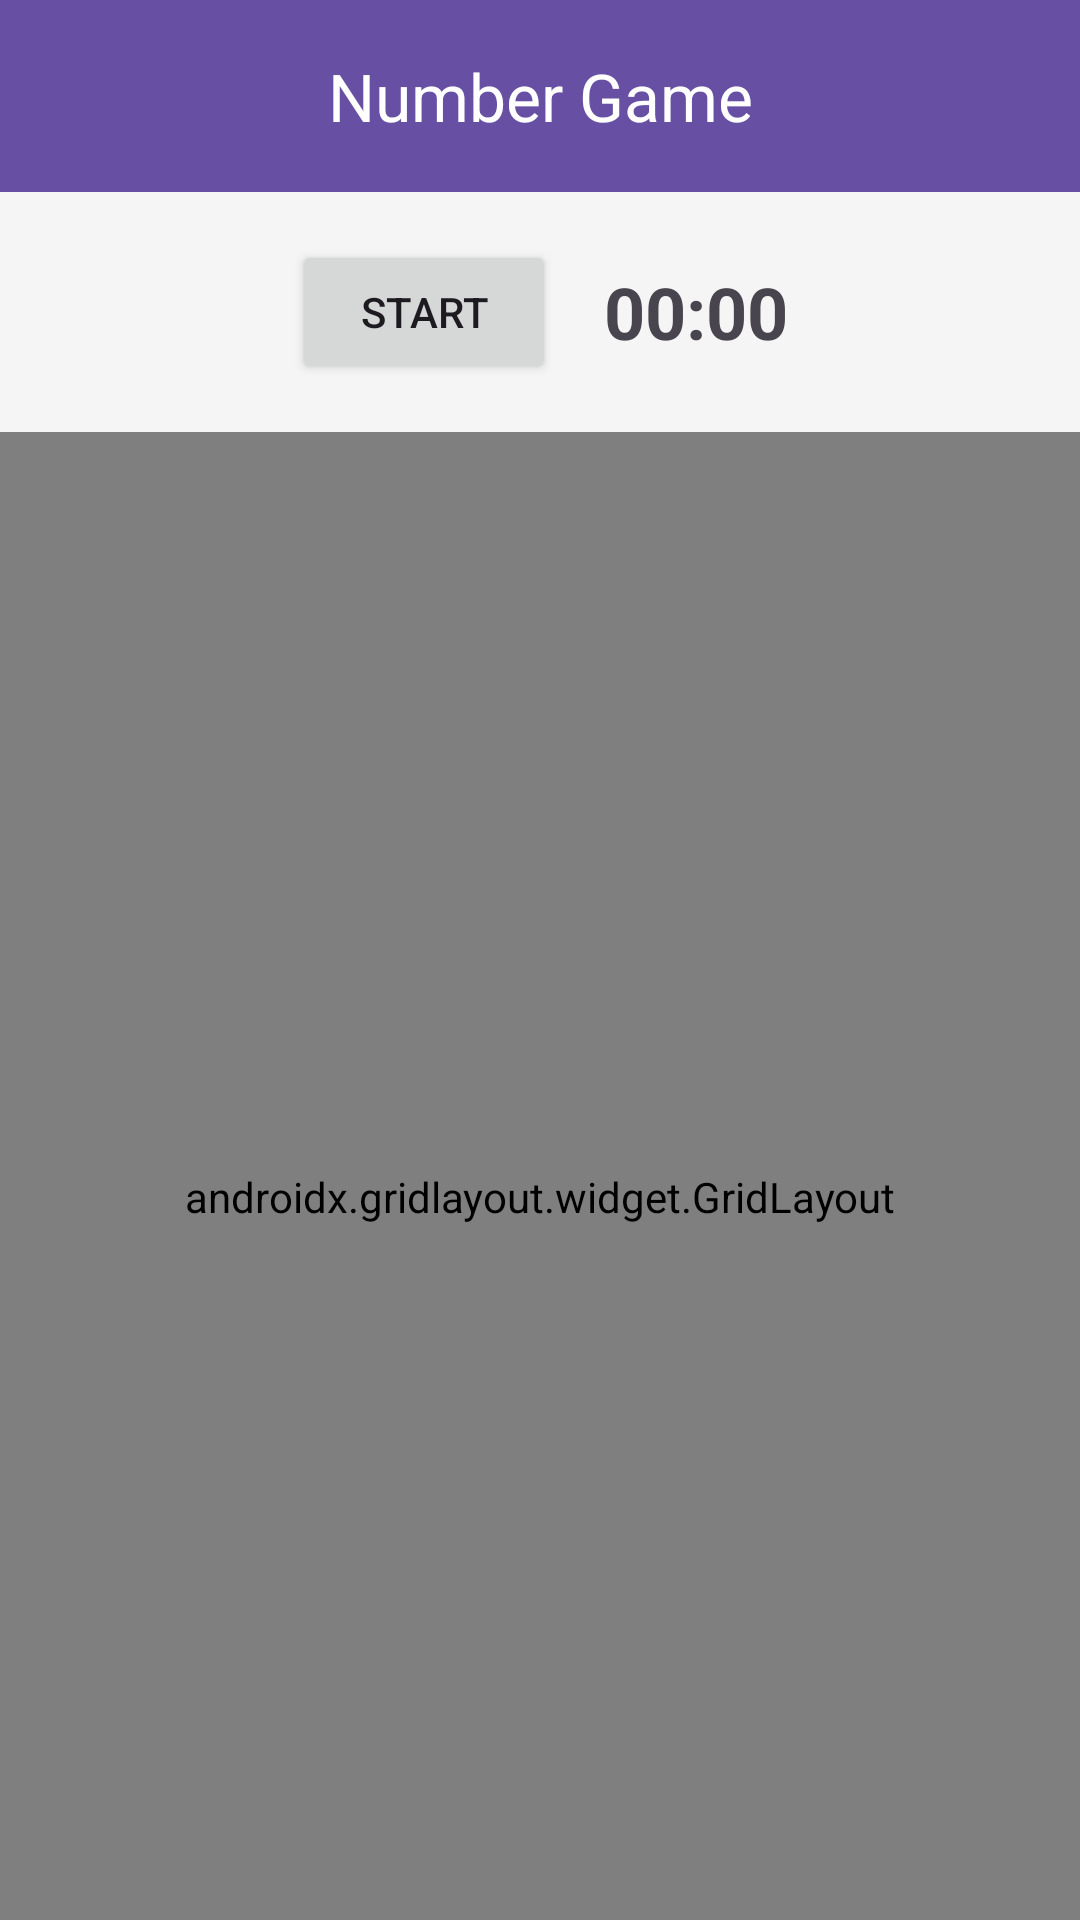

Write the Android layout XML for this screen, with the resource values it uses.
<!-- AndroidManifest.xml: application theme Theme.Lab_Menu -->
<!-- res/layout/activity_main.xml -->
<?xml version="1.0" encoding="utf-8"?>
<LinearLayout xmlns:android="http://schemas.android.com/apk/res/android"
    xmlns:app="http://schemas.android.com/apk/res-auto"
    xmlns:tools="http://schemas.android.com/tools"
    android:id="@+id/main"
    android:orientation="vertical"
    android:layout_width="match_parent"
    android:layout_height="match_parent"
    android:background="#F5F5F5"
    tools:context=".MainActivity">

    <com.google.android.material.appbar.MaterialToolbar
        android:id="@+id/txtToolBar"
        android:layout_width="match_parent"
        android:layout_height="wrap_content"
        android:background="?attr/colorPrimary"
        android:minHeight="?attr/actionBarSize"
        android:theme="?attr/actionBarTheme"
        app:layout_constraintEnd_toEndOf="parent"
        app:layout_constraintStart_toStartOf="parent"
        app:layout_constraintTop_toTopOf="parent"
        app:title="Number Game"
        app:titleCentered="true"
        app:titleTextColor="@color/white" />


    <LinearLayout
        android:id="@+id/controlLayout"
        android:layout_width="match_parent"
        android:layout_height="wrap_content"
        android:gravity="center"
        android:orientation="horizontal"
        android:padding="16dp"
        app:layout_constraintEnd_toEndOf="parent"
        app:layout_constraintHorizontal_bias="0.0"
        app:layout_constraintStart_toStartOf="parent"
        app:layout_constraintTop_toBottomOf="@+id/txtToolBar">

        <Button
            android:id="@+id/btnStart"
            android:layout_width="wrap_content"
            android:layout_height="wrap_content"
            android:layout_marginEnd="16dp"
            android:text="Start" />

        <TextView
            android:id="@+id/tvTimer"
            android:layout_width="wrap_content"
            android:layout_height="wrap_content"
            android:text="00:00"
            android:textSize="24sp"
            android:textStyle="bold" />
    </LinearLayout>

    <androidx.gridlayout.widget.GridLayout
        android:id="@+id/gridLayout"
        android:layout_width="360dp"
        android:layout_height="510dp"
        android:layout_marginStart="16dp"
        android:layout_marginEnd="16dp"
        android:layout_marginBottom="84dp"
        app:columnCount="2"
        app:layout_constraintBottom_toBottomOf="parent"
        app:layout_constraintEnd_toEndOf="parent"
        app:layout_constraintStart_toStartOf="parent"
        app:orientation="horizontal"
        android:layout_gravity="center"
        app:rowCount="2">

        <Button
            android:id="@+id/btn0"
            style="@style/GameButton"
            android:layout_width="0dp"
            android:layout_height="0dp"
            android:layout_margin="4dp"
            app:layout_columnWeight="1"
            app:layout_rowWeight="1" />

        <Button
            android:id="@+id/btn1"
            style="@style/GameButton"
            android:layout_width="0dp"
            android:layout_height="0dp"
            android:layout_margin="4dp"
            app:layout_columnWeight="1"
            app:layout_rowWeight="1" />

        <Button
            android:id="@+id/btn2"
            style="@style/GameButton"
            android:layout_width="0dp"
            android:layout_height="0dp"
            android:layout_margin="4dp"
            app:layout_columnWeight="1"
            app:layout_rowWeight="1" />

        <Button
            android:id="@+id/btn3"
            style="@style/GameButton"
            android:layout_width="0dp"
            android:layout_height="0dp"
            android:layout_margin="4dp"
            app:layout_columnWeight="1"
            app:layout_rowWeight="1" />



    </androidx.gridlayout.widget.GridLayout>

</LinearLayout>
<!-- resources referenced by this layout -->
<resources>
  <style name="GameButton" parent="Widget.MaterialComponents.Button">
          <item name="android:textSize">18sp</item>
          <item name="android:textStyle">bold</item>
          <item name="android:padding">0dp</item>
          <item name="android:layout_margin">4dp</item>
          <item name="android:elevation">4dp</item>
          <item name="backgroundTint">@null</item>
          <item name="android:stateListAnimator">@null</item>
          <item name="cornerRadius">8dp</item>
      </style>
  <style name="Theme.Lab_Menu" parent="Base.Theme.Lab_Menu" />
  <style name="Base.Theme.Lab_Menu" parent="Theme.Material3.DayNight.NoActionBar">
          
          
      </style>
  <!-- not gathered from this repository: default colours our renderer supplied (Android Studio template values) -->
  <color name="white">#FFFFFFFF</color>
</resources>
